Photos from the image-classification dataset "all" in the GitHub repository wxtseng/dlserver. Its 9 classes are: checks, denim, knit, linen, nylon, ripstop, suede, synthetic PU, twill.

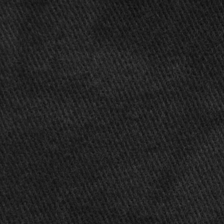
Label: twill

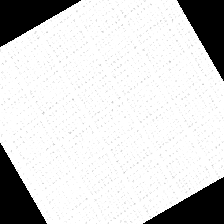
Label: ripstop

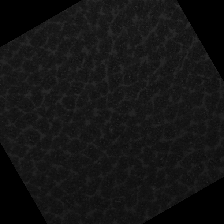
Label: synthetic PU

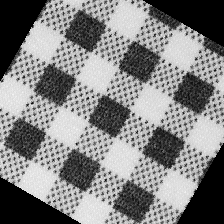
Label: checks

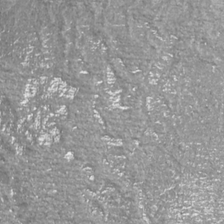
Label: suede

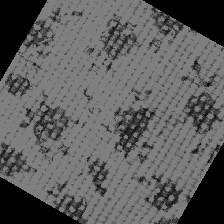
Label: linen
